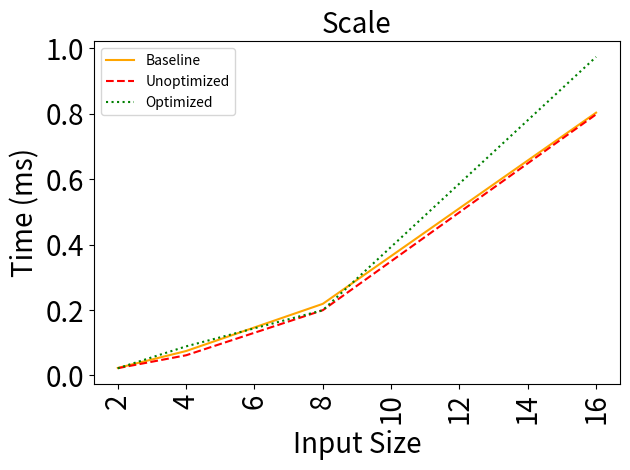
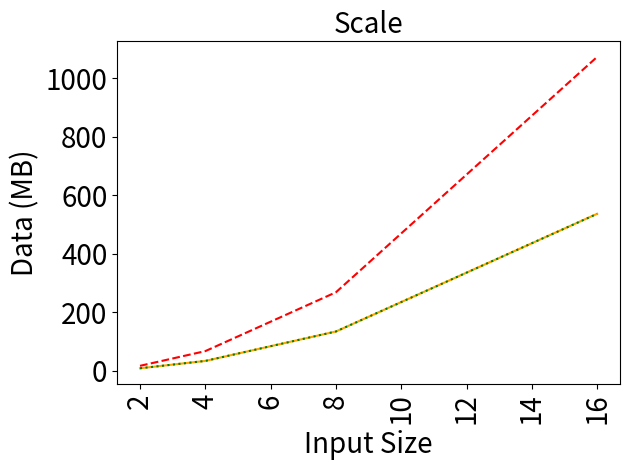

Reproduce these figures in Python, in order.
import matplotlib.pyplot as plt

benchmarkName = 'Scale'

# data = {2: (1582244716.5, 1822829189.15, 1624374035.65, 8388608.0, 16777216.0, 8388672.0),
#         4: (8381588392.0, 8289309085.75, 8820298747.1, 33554432.0, 67108864.0, 33554496.0),
#         8: (37375237429.65, 37388729992.6, 37423974429.7, 134217728.0, 268435456.0, 134217792.0),
#         16: (144266163663.5, 152786712083.8, 155771628638.75, 536870912.0, 1073741824.0, 536870976.0)}

# data = {8: (1713570389.8, 1728842023.0, 1748779914.85, 134217728.0, 268435456.0, 134217792.0),
#         16: (8305078369.25, 8442914958.65, 8350695066.35, 536870912.0, 1073741824.0, 536870976.0),
#         2: (94419846.55, 94371646.45, 83042953.5, 8388608.0, 16777216.0, 8388672.0),
#         4: (336615840.55, 368953822.05, 380192136.05, 33554432.0, 67108864.0, 33554496.0)}

data = {8: (218859706.4, 199388810.2, 199422034.2, 134217728.0, 268435456.0, 134217792.0), 16: (803198708.0, 797988940.0, 973658599.0, 536870912.0, 1073741824.0, 536870976.0), 2: (22923054.0, 22246132.4, 21935514.4, 8388608.0, 16777216.0, 8388672.0), 4: (74712630.6, 61715476.4, 88939365.8, 33554432.0, 67108864.0, 33554496.0)}

names = ['Baseline', 'Unoptimized', 'Optimized']
linestyles = ['-', '--', ':']
colors = ['orange', 'red', 'green']

sizes = []
times = ([], [], [])
comms = ([], [], [])

for datum in sorted(data.keys()):
  sizes.append(datum)
  times[0].append(data[datum][0]/1e9)
  times[1].append(data[datum][1]/1e9)
  times[2].append(data[datum][2]/1e9)
  comms[0].append(data[datum][3]/1e6)
  comms[1].append(data[datum][4]/1e6)
  comms[2].append(data[datum][5]/1e6)

# plt.figure(figsize=(2,2))
plt.title(benchmarkName, fontsize=20)
# plt.ticklabel_format(style='sci', axis='y', scilimits=(0,0))
for i in range(3):
  plt.plot(sizes,times[i],label=names[i],linestyle=linestyles[i],color=colors[i])
plt.legend(loc='upper left')
plt.xlabel('Input Size', fontsize=20)
plt.ylabel('Time (ms)', fontsize=20)
plt.xticks(fontsize=20, rotation=90)
plt.yticks(fontsize=20)
plt.tight_layout()
plt.savefig('times-{}.png'.format(benchmarkName))
plt.close('all')

# plt.figure(figsize=(2,2))
plt.title(benchmarkName, fontsize=20)
# plt.ticklabel_format(style='sci', axis='y', scilimits=(0,0))
for i in range(3):
  plt.plot(sizes,comms[i],label=names[i],linestyle=linestyles[i],color=colors[i])
# plt.legend(loc='upper left')
plt.xlabel('Input Size', fontsize=20)
plt.ylabel('Data (MB)', fontsize=20)
plt.xticks(fontsize=20, rotation=90)
plt.yticks(fontsize=20)
plt.tight_layout()
plt.savefig('comms-{}.png'.format(benchmarkName))
plt.close('all')
